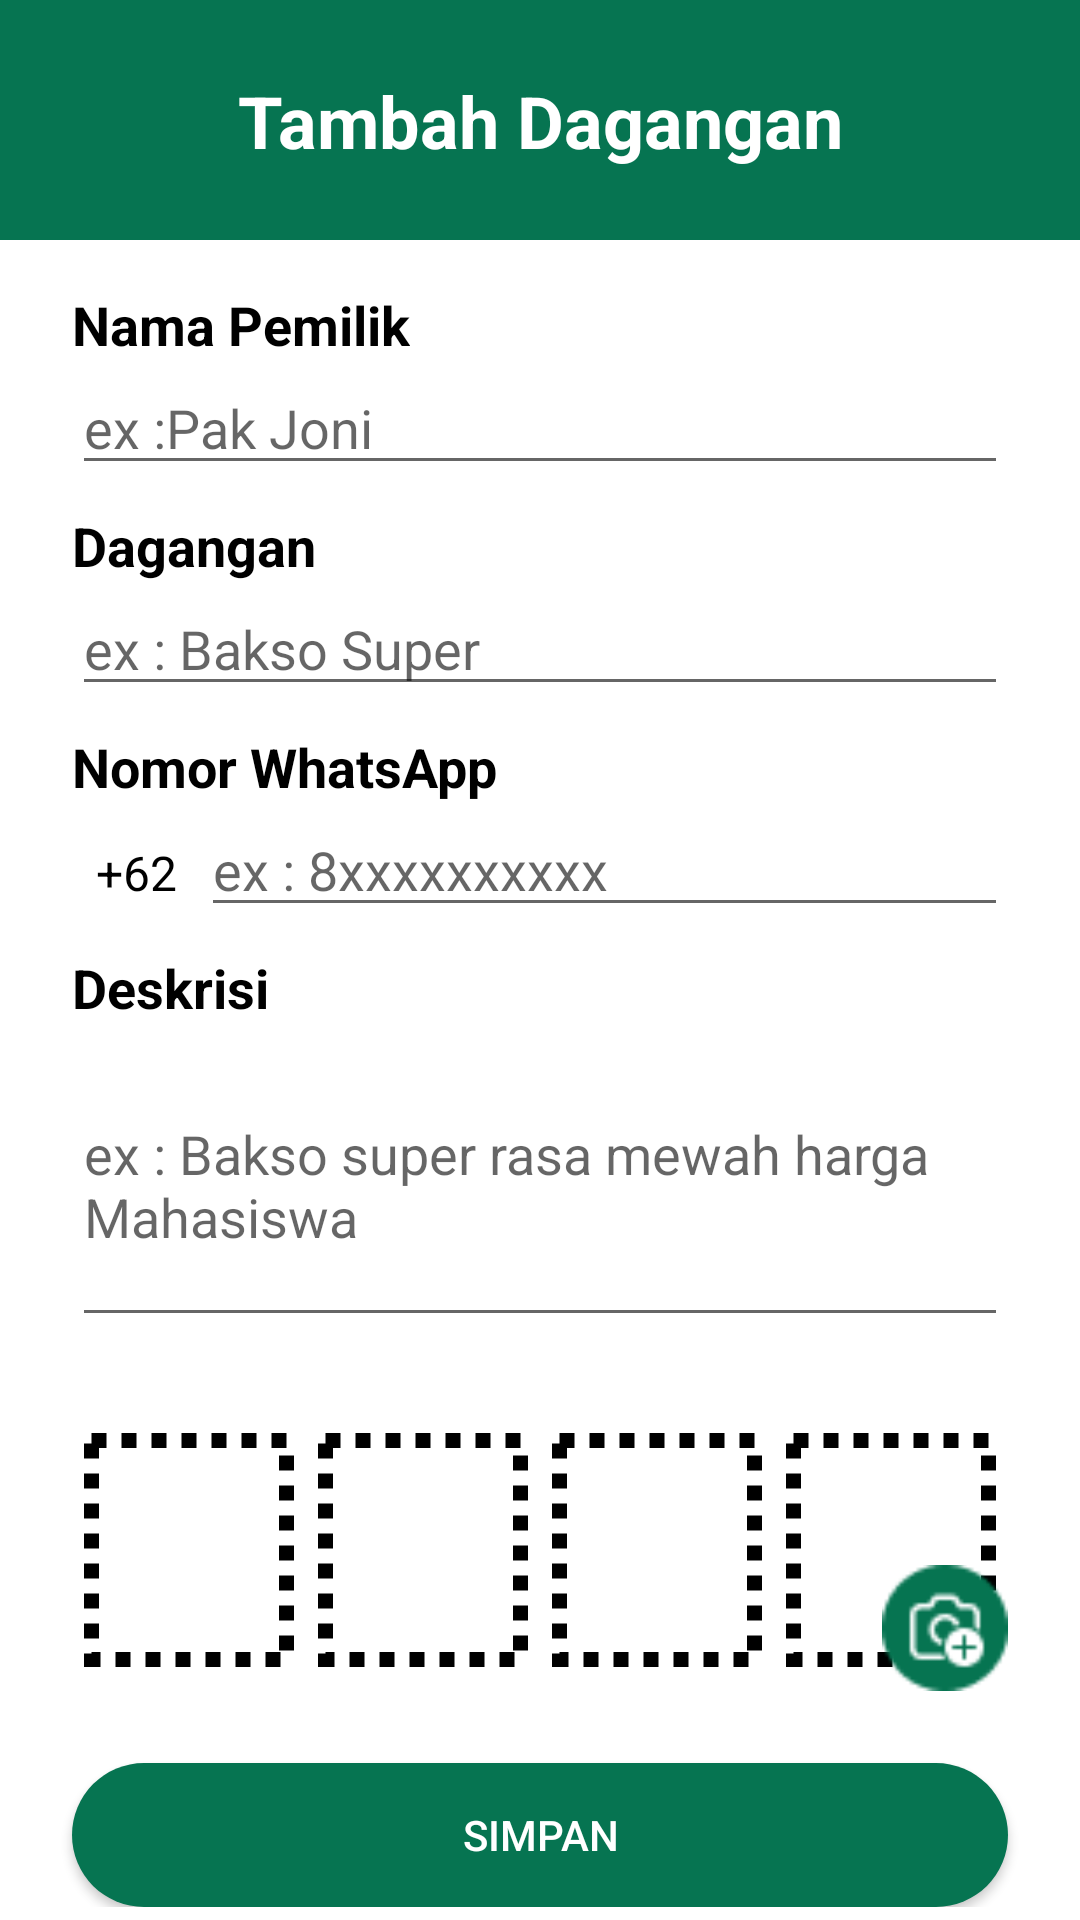

Produce the Android XML layout that renders to this screen, including the resource entries it uses.
<!-- AndroidManifest.xml: application theme Theme.Hackathon_K5 -->
<!-- res/layout/activity_add_dagangan.xml -->
<?xml version="1.0" encoding="utf-8"?>
<androidx.core.widget.NestedScrollView xmlns:android="http://schemas.android.com/apk/res/android"
    xmlns:app="http://schemas.android.com/apk/res-auto"
    xmlns:tools="http://schemas.android.com/tools"
    android:layout_width="match_parent"
    android:layout_height="match_parent"
    tools:context=".pedagang.AddDagangan">

    <androidx.constraintlayout.widget.ConstraintLayout
        android:layout_width="match_parent"
        android:paddingBottom="16dp"
        android:layout_height="match_parent">

    <View
        android:id="@+id/view2"
        android:layout_width="match_parent"
        android:layout_height="80dp"
        android:background="@color/green"
        app:layout_constraintEnd_toEndOf="parent"
        app:layout_constraintStart_toStartOf="parent"
        app:layout_constraintTop_toTopOf="parent" />



        <ImageView
        android:id="@+id/btn_back"
        android:layout_width="wrap_content"
        android:layout_height="wrap_content"
        app:layout_constraintStart_toStartOf="parent"
        app:layout_constraintTop_toTopOf="parent"
        android:layout_marginStart="24dp"
        android:layout_marginTop="24dp"
        android:background="@drawable/ic_baseline_arrow_back_ios_new_24_white"/>

        <TextView
            android:id="@+id/tv1"
            android:textSize="24sp"
            app:layout_constraintStart_toStartOf="parent"
            app:layout_constraintEnd_toEndOf="parent"
            app:layout_constraintTop_toTopOf="parent"
            android:layout_marginTop="24dp"
            android:textStyle="bold"
            android:textColor="@color/white"
            android:layout_width="wrap_content"
            android:layout_height="wrap_content"
            android:text="Tambah Dagangan"/>

    <LinearLayout
        android:id="@+id/ll2"
        android:orientation="vertical"
        android:layout_width="match_parent"
        android:layout_height="wrap_content"
        app:layout_constraintStart_toStartOf="parent"
        app:layout_constraintEnd_toEndOf="parent"
        android:layout_marginHorizontal="24dp"
        app:layout_constraintTop_toBottomOf="@+id/view2"
        android:layout_marginTop="16dp"
        >

       <TextView
        android:layout_width="wrap_content"
           android:layout_height="wrap_content"
           android:text="Nama Pemilik"
           android:textSize="18sp"
           android:textColor="@color/black"
           android:textStyle="bold"
           />
        <EditText
            android:id="@+id/nama"
            android:layout_width="match_parent"
            android:layout_height="wrap_content"
            android:hint="ex :Pak Joni"
            android:inputType="text"
            android:textColorHighlight="@color/green"
            />
        <TextView
            android:layout_width="wrap_content"
            android:layout_height="wrap_content"
            android:text="Dagangan"
            android:textSize="18sp"
            android:textColor="@color/black"
            android:layout_marginTop="8dp"
            android:textStyle="bold"
            />
        <EditText
            android:id="@+id/dagangan"
            android:hint="ex : Bakso Super"
            android:layout_width="match_parent"
            android:layout_height="wrap_content"
            android:textColorHighlight="@color/green"
            />

        <TextView
            android:layout_width="wrap_content"
            android:layout_height="wrap_content"
            android:text="Nomor WhatsApp"
            android:textSize="18sp"
            android:textColor="@color/black"
            android:layout_marginTop="8dp"
            android:textStyle="bold"
            />
        <LinearLayout
            android:layout_width="match_parent"
            android:layout_height="wrap_content"
            android:orientation="horizontal">
        <TextView
            android:layout_width="wrap_content"
            android:layout_height="wrap_content"
            android:text="+62"
            android:padding="8dp"
            android:textSize="16sp"
            android:textColor="@color/black"/>
            <EditText
            android:id="@+id/wa"
            android:hint="ex : 8xxxxxxxxxx"
            android:inputType="number"
            android:layout_width="match_parent"
            android:layout_height="wrap_content"
            android:textColorHighlight="@color/green"
            />
        </LinearLayout>
        <TextView
            android:layout_width="wrap_content"
            android:layout_height="wrap_content"
            android:text="Deskrisi"
            android:textSize="18sp"
            android:textColor="@color/black"
            android:layout_marginTop="8dp"
            android:textStyle="bold"
            />
        <EditText
            android:id="@+id/deskripsi"
            android:inputType="text|textMultiLine"
            android:layout_width="match_parent"
            android:layout_height="wrap_content"
            android:hint="ex : Bakso super rasa mewah harga Mahasiswa"
            android:maxLines="10"
            android:lines="4"
            android:minLines="4"
            android:textColorHighlight="@color/green"
            />

        <androidx.recyclerview.widget.RecyclerView
            android:id="@+id/rv"
            android:layout_width="match_parent"
            android:layout_height="wrap_content"
            android:visibility="gone"
            android:scrollbars="horizontal"/>



        <LinearLayout
            android:id="@+id/linearLayout2"
            android:layout_width="match_parent"
            android:layout_height="110dp"
            android:weightSum="4"
            android:layout_marginTop="16dp"
            app:layout_constraintStart_toStartOf="parent"
            app:layout_constraintEnd_toEndOf="parent"
            app:layout_constraintTop_toBottomOf="@+id/linearLayout"
            android:orientation="horizontal">

            <ImageView
                android:id="@+id/img1"
                android:layout_width="0dp"
                android:layout_height="match_parent"
                android:layout_marginVertical="16dp"
                android:padding="16dp"
                android:layout_marginHorizontal="4dp"
                android:layout_weight="1"
                android:background="@drawable/bg_img_empty"
                android:src="@drawable/ic_baseline_add_24"/>
            <ImageView
                android:id="@+id/img2"
                android:layout_width="0dp"
                android:layout_height="match_parent"
                android:layout_marginHorizontal="4dp"
                android:layout_marginVertical="16dp"
                android:padding="16dp"
                android:layout_weight="1"
                android:background="@drawable/bg_img_empty"
                android:src="@drawable/ic_baseline_add_24"/>
            <ImageView
                android:id="@+id/img3"
                android:layout_width="0dp"
                android:layout_marginHorizontal="4dp"
                android:layout_height="match_parent"
                android:layout_marginVertical="16dp"
                android:padding="16dp"
                android:layout_weight="1"
                android:background="@drawable/bg_img_empty"
                android:src="@drawable/ic_baseline_add_24"/>
            <ImageView
                android:id="@+id/img4"
                android:layout_width="0dp"
                android:layout_height="match_parent"
                android:layout_marginVertical="16dp"
                android:padding="16dp"
                android:layout_marginHorizontal="4dp"
                android:layout_weight="1"
                android:background="@drawable/bg_img_empty"
                android:src="@drawable/ic_baseline_add_24"/>
        </LinearLayout>

    </LinearLayout>

        <ImageButton
            android:id="@+id/add_img_dagangan"
            android:layout_width="42dp"
            android:layout_height="42dp"
            android:layout_gravity="end"
            android:layout_marginEnd="24dp"
            android:layout_marginBottom="24dp"
            android:background="@drawable/ic_cam"
            app:layout_constraintEnd_toEndOf="parent"
            app:layout_constraintBottom_toTopOf="@id/simpan"/>

        <androidx.appcompat.widget.AppCompatButton
            android:id="@+id/simpan"
            android:layout_width="match_parent"
            android:layout_height="wrap_content"
            android:layout_marginTop="16dp"
            app:layout_constraintStart_toStartOf="parent"
            app:layout_constraintEnd_toEndOf="parent"
            android:background="@drawable/bg_btn_green"
            android:text="Simpan"
            android:textColor="@color/white"
            app:layout_constraintTop_toBottomOf="@+id/ll2"
            android:layout_marginHorizontal="24dp"/>


        <ProgressBar
            android:id="@+id/loading"
            android:visibility="gone"
            android:layout_width="wrap_content"
            android:layout_height="wrap_content"
            app:layout_constraintBottom_toBottomOf="parent"
            app:layout_constraintEnd_toEndOf="parent"
            app:layout_constraintStart_toStartOf="parent"
            app:layout_constraintTop_toTopOf="parent" />

    </androidx.constraintlayout.widget.ConstraintLayout>

</androidx.core.widget.NestedScrollView>
<!-- resources referenced by this layout -->
<resources>
  <color name="black">#FF000000</color>
  <color name="green">#067451</color>
  <color name="white">#FFFFFFFF</color>
  <!-- drawable bg_btn_green (drawable) -->
  <?xml version="1.0" encoding="utf-8"?>
  <shape xmlns:android="http://schemas.android.com/apk/res/android">
      <solid
          android:color="@color/green"/>
      <corners
          android:radius="45dp"/>
  </shape>
  <!-- drawable bg_img_empty (drawable) -->
  <?xml version="1.0" encoding="utf-8"?>
  <shape xmlns:android="http://schemas.android.com/apk/res/android">
      <stroke
          android:width="5dp"
          android:dashGap="5dp"
          android:dashWidth="5dp"
          android:color="@color/black"/>
      <solid
          android:color="@android:color/transparent"/>
  </shape>
  <!-- drawable ic_cam: png bitmap (drawable, 1311 bytes) -->
  <style name="Theme.Hackathon_K5" parent="Theme.MaterialComponents.DayNight.NoActionBar">
          
          <item name="colorPrimary">@color/green</item>
          <item name="colorPrimaryVariant">@color/green</item>
          <item name="colorOnPrimary">@color/white</item>
          
          <item name="colorSecondary">@color/green</item>
          <item name="colorSecondaryVariant">@color/green</item>
          <item name="colorOnSecondary">@color/black</item>
          
          <item name="android:statusBarColor" tools:targetApi="l">?attr/colorPrimaryVariant</item>
          
      </style>
</resources>
